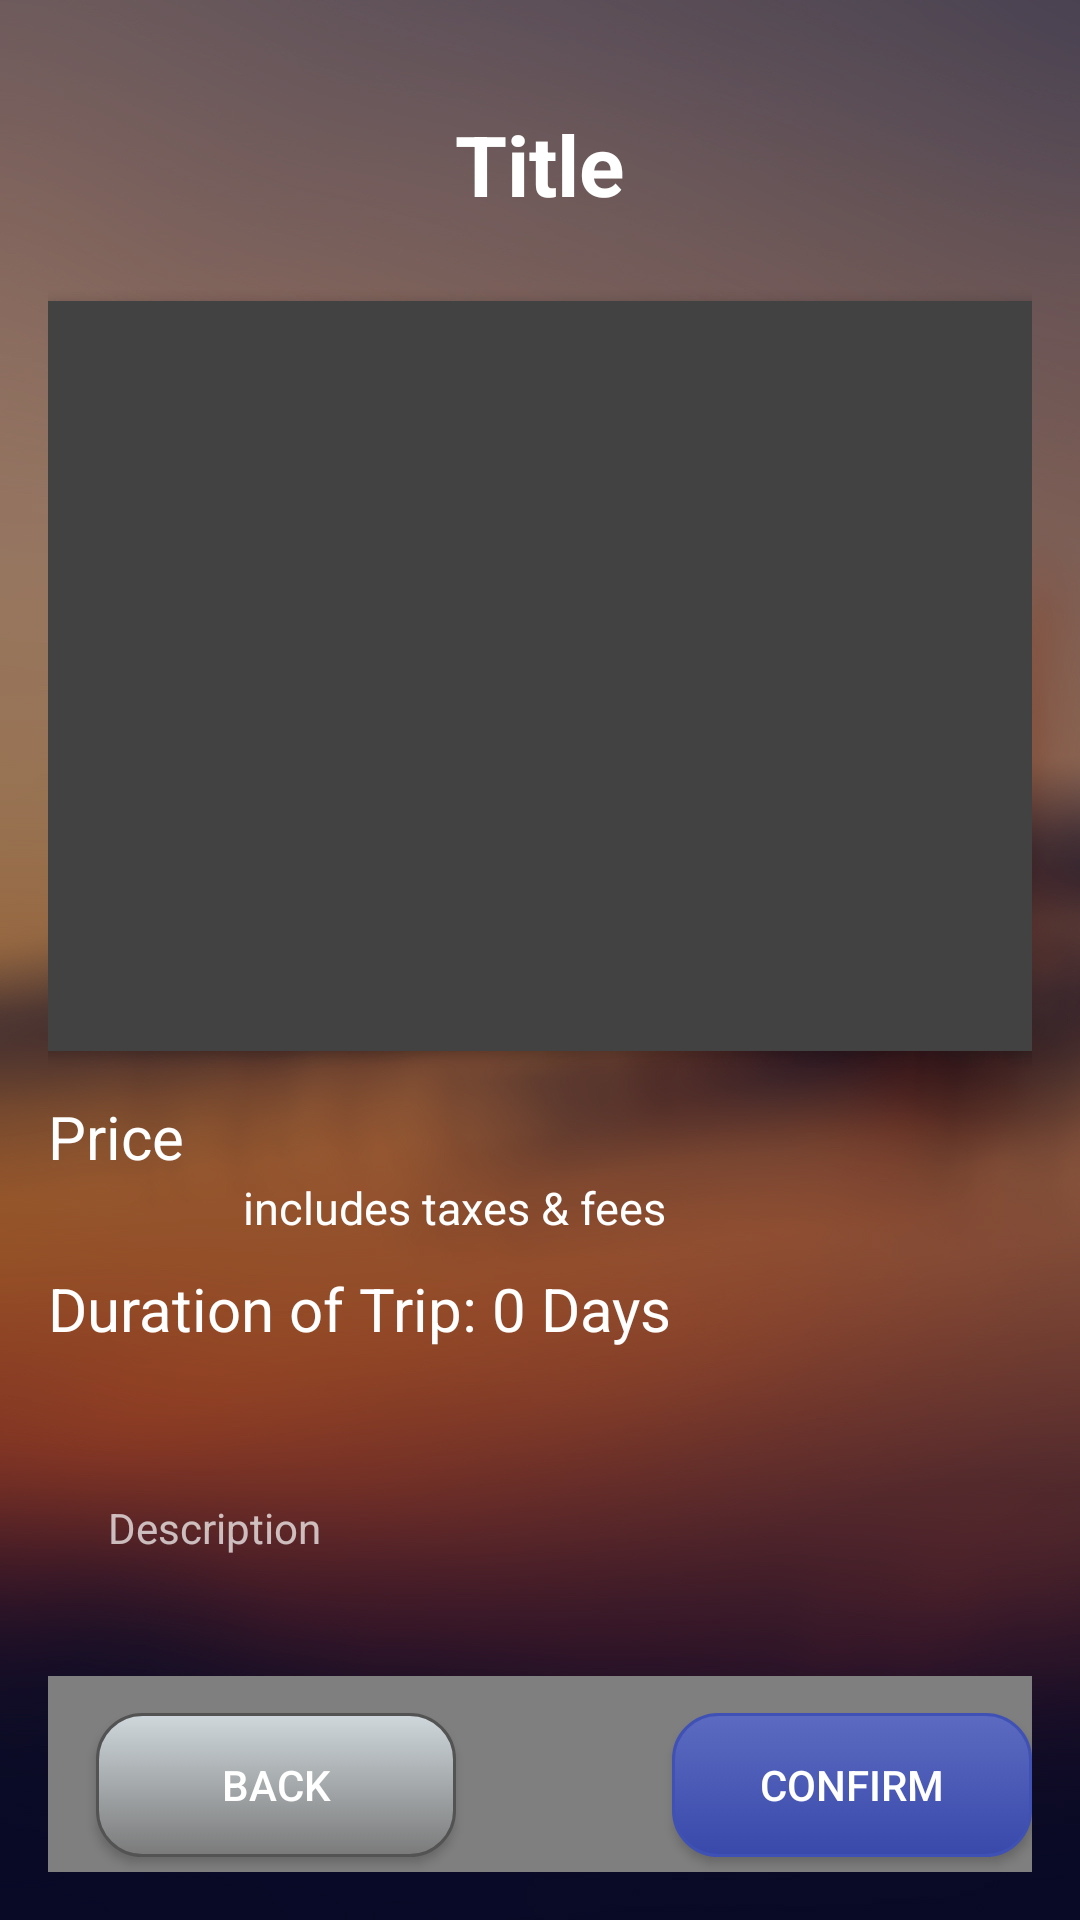

Here is an Android app screen rendered from its layout file. Give the layout XML and the strings, colors and styles it references.
<!-- AndroidManifest.xml: activity theme Theme.AppCompat -->
<!-- res/layout/activity_detail.xml -->
<?xml version="1.0" encoding="utf-8"?>

<RelativeLayout xmlns:android="http://schemas.android.com/apk/res/android"
    xmlns:app="http://schemas.android.com/apk/res-auto"
    xmlns:map="http://schemas.android.com/apk/res-auto"
    android:id="@+id/activity_destination_selection"
    android:layout_width="match_parent"
    android:layout_height="match_parent"
    android:background="@drawable/page1"
    android:paddingBottom="16dp"
    android:paddingLeft="16dp"
    android:paddingRight="16dp"
    android:paddingTop="16dp">
    <LinearLayout
        xmlns:tools="http://schemas.android.com/tools"
        android:layout_width="match_parent"
        android:layout_height="match_parent"
        android:orientation="vertical"
        tools:context=".DetailActivity">

        <TextView
            android:id="@+id/detailTitle"
            android:layout_width="wrap_content"
            android:layout_height="wrap_content"
            android:text="@string/title"
            android:layout_marginTop="20dp"
            android:layout_gravity="center"
            android:layout_marginBottom="12dp"
            style="@style/TitleText"/>

        <androidx.cardview.widget.CardView
            android:id="@+id/cardView2"
            android:layout_width="400dp"
            android:layout_height="250dp"
            android:layout_gravity="center"
            android:layout_marginTop="15dp"
            android:padding="8dp"
            app:cardCornerRadius="25dp">

            <ImageView
                android:id="@+id/detailImage"
                android:layout_width="match_parent"
                android:layout_height="match_parent"
                android:scaleType="centerCrop"
                android:src="@drawable/recycler_detail" />
        </androidx.cardview.widget.CardView>

        <TextView
            android:layout_width="match_parent"
            android:layout_height="wrap_content"
            android:layout_marginTop="15dp"
            android:text="@string/detail_price"
            android:layout_gravity="center"
            android:id="@+id/totalPrice"
            style="@style/InfoText"/>

        <TextView
            android:id="@+id/recAdditional"
            android:layout_width="match_parent"
            android:layout_height="wrap_content"
            android:layout_marginStart="65dp"
            android:text="@string/includes_taxes_and_fees"
            android:textColor="@color/white"
            android:textSize="15sp"/>

        <TextView
            android:id="@+id/durationTextView"
            android:layout_width="match_parent"
            android:layout_height="wrap_content"
            android:layout_gravity="center"
            android:layout_marginTop="10dp"
            android:text="@string/duration_of_trip_0_days"
            style="@style/InfoText"/>

        <TextView
            android:id="@+id/detailDesc"
            android:layout_width="match_parent"
            android:layout_height="wrap_content"
            android:layout_gravity="center"
            android:layout_marginTop="30dp"
            android:padding="20dp"
            android:text="@string/description"
            style="@style/DescText"/>

        <com.google.android.gms.maps.MapView
            android:id="@+id/mapView"
            android:layout_width="match_parent"
            android:layout_height="200dp"
            android:layout_below="@id/detailDesc"
            android:layout_marginTop="20dp"
            android:layout_marginBottom="20dp"
            map:layout_constraintTop_toBottomOf="@id/detailDesc"
            map:layout_constraintBottom_toBottomOf="parent"
            map:layout_constraintStart_toStartOf="parent"
            map:layout_constraintEnd_toEndOf="parent" />


    </LinearLayout>
    <Button
        android:id="@+id/backButton"
        style="@style/MyButtonStyle"
        android:text="@string/back"
        android:background="@drawable/my_button_gray"
        android:layout_alignTop="@+id/confirmButton"
        android:layout_alignParentStart="true"
        android:layout_marginStart="16dp"
        android:layout_marginBottom="5dp"/>

    <Button
        android:id="@+id/confirmButton"
        style="@style/MyButtonStyle"
        android:background="@drawable/my_button"
        android:text="@string/confirm"
        android:layout_centerHorizontal="true"
        android:layout_alignParentBottom="true"
        android:layout_alignParentEnd="true"
        android:layout_marginBottom="5dp"/>
</RelativeLayout>
<!-- resources referenced by this layout -->
<resources>
  <color name="white">#FFFFFFFF</color>
  <!-- drawable my_button (drawable) -->
  <?xml version="1.0" encoding="utf-8"?>
  
  <selector xmlns:android="http://schemas.android.com/apk/res/android">
      <item android:state_pressed="true">
          <shape android:shape="rectangle">
              <corners android:radius="15dip" />
              <stroke android:width="1dip" android:color="#3F51B5" />
              <gradient android:angle="-90" android:startColor="#303F9F" android:endColor="#536DFE" />
          </shape>
      </item>
      <item android:state_focused="true">
          <shape android:shape="rectangle">
              <corners android:radius="15dip" />
              <stroke android:width="1dip" android:color="#3F51B5" />
              <solid android:color="#3949AB" />
          </shape>
      </item>
      <item>
          <shape android:shape="rectangle">
              <corners android:radius="15dip" />
              <stroke android:width="1dip" android:color="#3F51B5" />
              <gradient android:angle="-90" android:startColor="#5C6BC0" android:endColor="#3949AB" />
          </shape>
      </item>
  </selector>
  <!-- drawable my_button_gray (drawable) -->
  <?xml version="1.0" encoding="utf-8"?>
  
  <selector xmlns:android="http://schemas.android.com/apk/res/android">
      <item android:state_pressed="true">
          <shape android:shape="rectangle">
              <corners android:radius="15dip" />
              <stroke android:width="1dip" android:color="#535353" />
              <gradient android:angle="-90" android:startColor="#7A7A7A" android:endColor="#BDBDBD" />
          </shape>
      </item>
      <item android:state_focused="true">
          <shape android:shape="rectangle">
              <corners android:radius="15dip" />
              <stroke android:width="1dip" android:color="#535353" />
              <solid android:color="#7A7A7A" /> 
          </shape>
      </item>
      <item>
          <shape android:shape="rectangle">
              <corners android:radius="15dip" />
              <stroke android:width="1dip" android:color="#535353" />
              <gradient android:angle="-90" android:startColor="#CFD8DC" android:endColor="#7A7A7A" />
          </shape>
      </item>
  </selector>
  <!-- drawable page1: jpg bitmap (drawable, 236676 bytes) -->
  <string name="back">Back</string>
  <string name="confirm">Confirm</string>
  <string name="description">Description</string>
  <string name="detail_price">Price</string>
  <string name="duration_of_trip_0_days">Duration of Trip: 0 Days</string>
  <string name="includes_taxes_and_fees">includes taxes &amp; fees</string>
  <string name="title">Title</string>
  <style name="InfoText">
          <item name="android:textSize">20sp</item>
          <item name="android:textColor">@color/white</item>
      </style>
  <style name="MyButtonStyle">
          <item name="android:layout_width">120dp</item>
          <item name="android:layout_height">wrap_content</item>
          <item name="android:textColor">#ffffff</item>
          <item name="android:gravity">center</item>
      </style>
  <style name="TitleText">
          <item name="android:textSize">28sp</item>
          <item name="android:textStyle">bold</item>
          <item name="android:textColor">@color/white</item>
      </style>
</resources>
